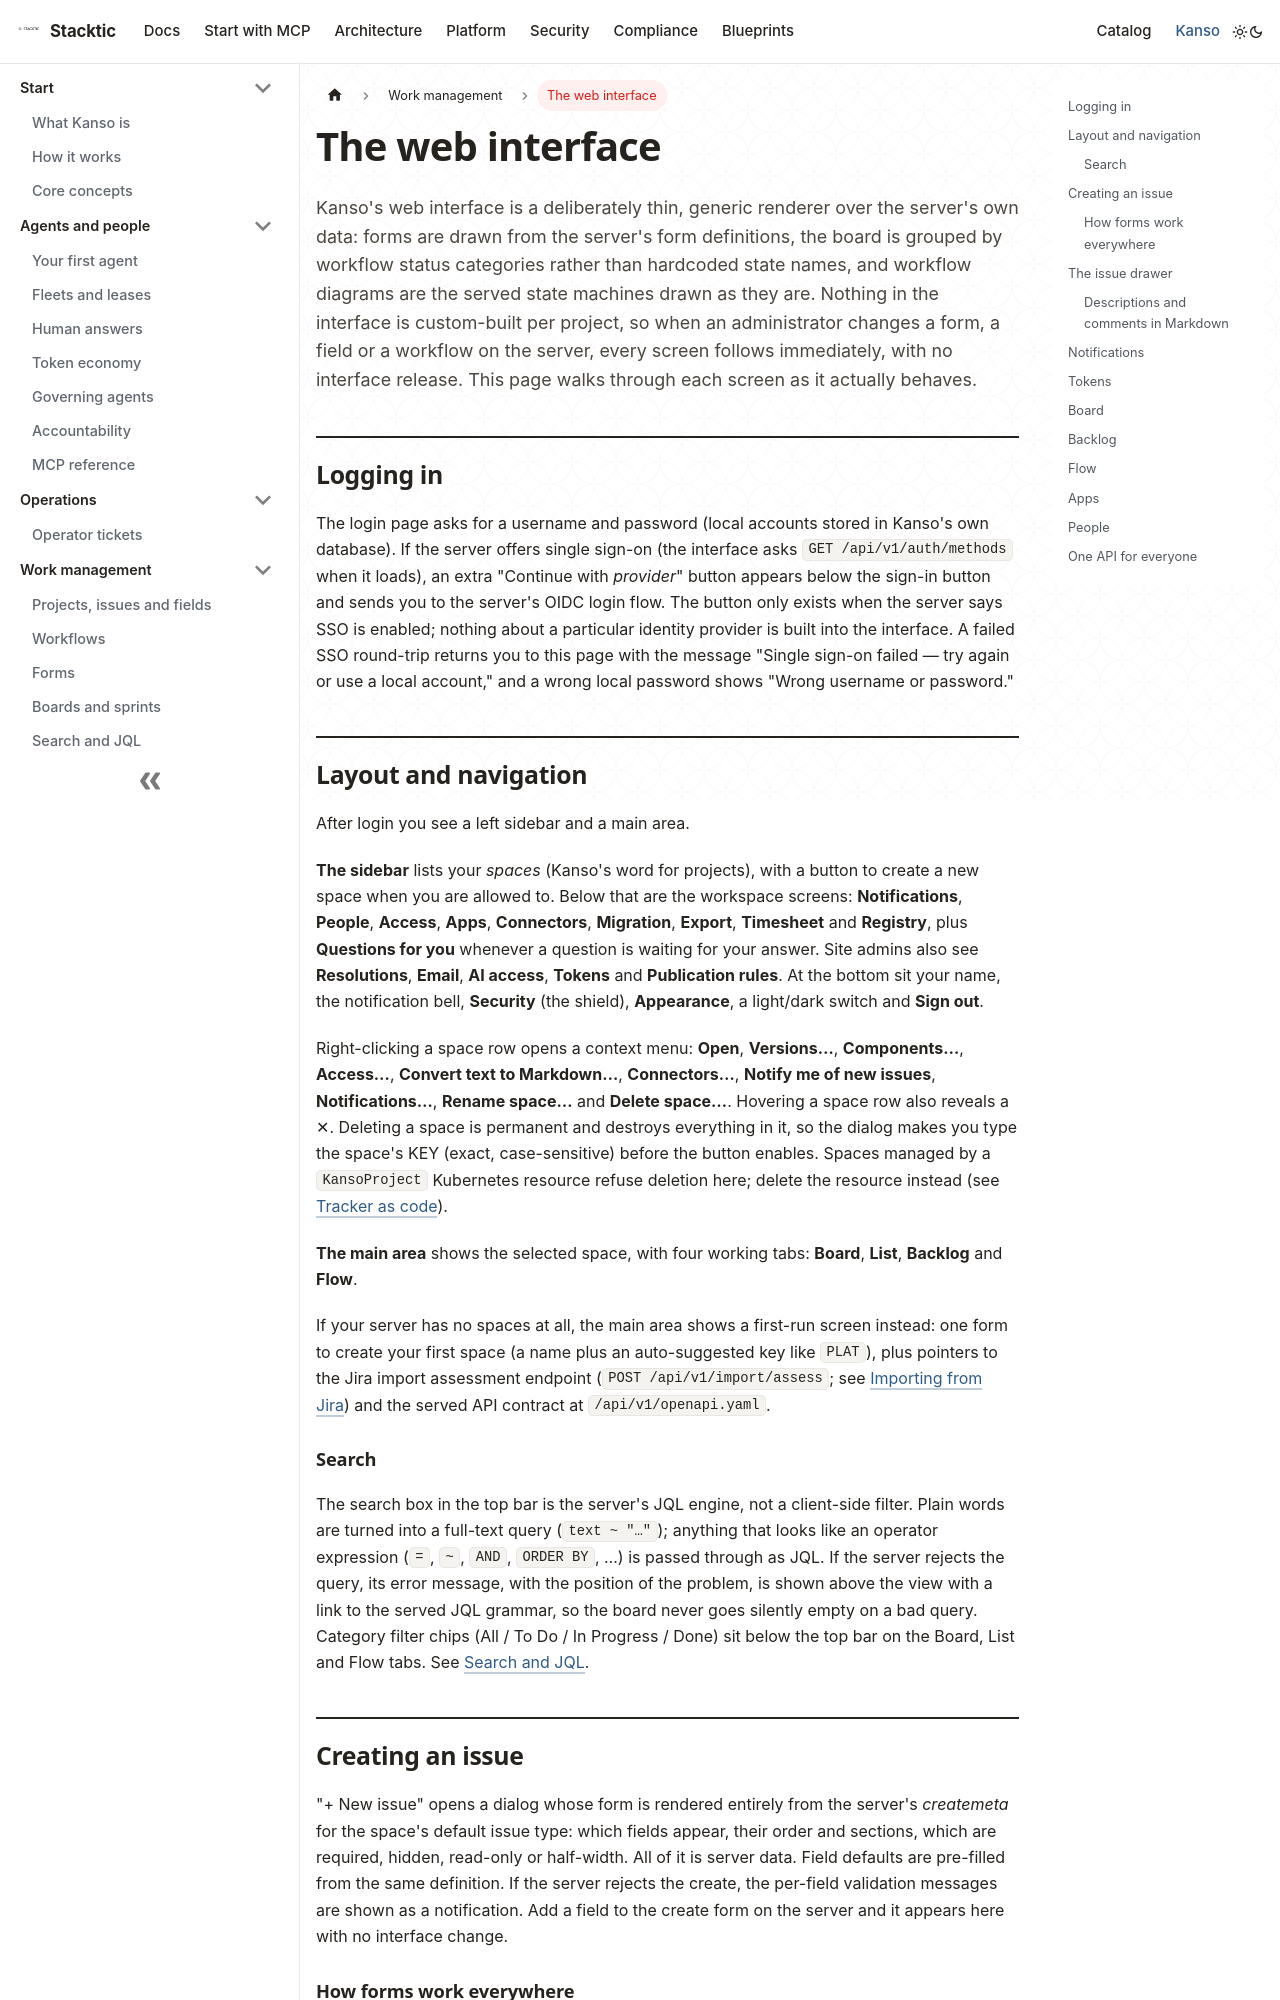

repository: stackticio/documentation · page: kanso/work/user-interface.html · generator: docusaurus

---
title: The web interface
description: Find your way around Kanso's web interface, screen by screen, and see how each screen follows the server's own definitions.
---

Kanso's web interface is a deliberately thin, generic renderer over the server's own data: forms are drawn from the server's form definitions, the board is grouped by workflow status categories rather than hardcoded state names, and workflow diagrams are the served state machines drawn as they are. Nothing in the interface is custom-built per project, so when an administrator changes a form, a field or a workflow on the server, every screen follows immediately, with no interface release. This page walks through each screen as it actually behaves.

## Logging in

The login page asks for a username and password (local accounts stored in Kanso's own database). If the server offers single sign-on (the interface asks `GET /api/v1/auth/methods` when it loads), an extra "Continue with *provider*" button appears below the sign-in button and sends you to the server's OIDC login flow. The button only exists when the server says SSO is enabled; nothing about a particular identity provider is built into the interface. A failed SSO round-trip returns you to this page with the message "Single sign-on failed — try again or use a local account," and a wrong local password shows "Wrong username or password."

## Layout and navigation

After login you see a left sidebar and a main area.

**The sidebar** lists your *spaces* (Kanso's word for projects), with a button to create a new space when you are allowed to. Below that are the workspace screens: **Notifications**, **People**, **Access**, **Apps**, **Connectors**, **Migration**, **Export**, **Timesheet** and **Registry**, plus **Questions for you** whenever a question is waiting for your answer. Site admins also see **Resolutions**, **Email**, **AI access**, **Tokens** and **Publication rules**. At the bottom sit your name, the notification bell, **Security** (the shield), **Appearance**, a light/dark switch and **Sign out**.

Right-clicking a space row opens a context menu: **Open**, **Versions…**, **Components…**, **Access…**, **Convert text to Markdown…**, **Connectors…**, **Notify me of new issues**, **Notifications…**, **Rename space…** and **Delete space…**. Hovering a space row also reveals a ✕. Deleting a space is permanent and destroys everything in it, so the dialog makes you type the space's KEY (exact, case-sensitive) before the button enables. Spaces managed by a `KansoProject` Kubernetes resource refuse deletion here; delete the resource instead (see [Tracker as code](../integrate/tracker-as-code.md)).

**The main area** shows the selected space, with four working tabs: **Board**, **List**, **Backlog** and **Flow**.

If your server has no spaces at all, the main area shows a first-run screen instead: one form to create your first space (a name plus an auto-suggested key like `PLAT`), plus pointers to the Jira import assessment endpoint (`POST /api/v1/import/assess`; see [Importing from Jira](../migrate/jira-import.md)) and the served API contract at `/api/v1/openapi.yaml`.

### Search

The search box in the top bar is the server's JQL engine, not a client-side filter. Plain words are turned into a full-text query (`text ~ "…"`); anything that looks like an operator expression (`=`, `~`, `AND`, `ORDER BY`, …) is passed through as JQL. If the server rejects the query, its error message, with the position of the problem, is shown above the view with a link to the served JQL grammar, so the board never goes silently empty on a bad query. Category filter chips (All / To Do / In Progress / Done) sit below the top bar on the Board, List and Flow tabs. See [Search and JQL](search-jql.md).

## Creating an issue

"+ New issue" opens a dialog whose form is rendered entirely from the server's *createmeta* for the space's default issue type: which fields appear, their order and sections, which are required, hidden, read-only or half-width. All of it is server data. Field defaults are pre-filled from the same definition. If the server rejects the create, the per-field validation messages are shown as a notification. Add a field to the create form on the server and it appears here with no interface change.
